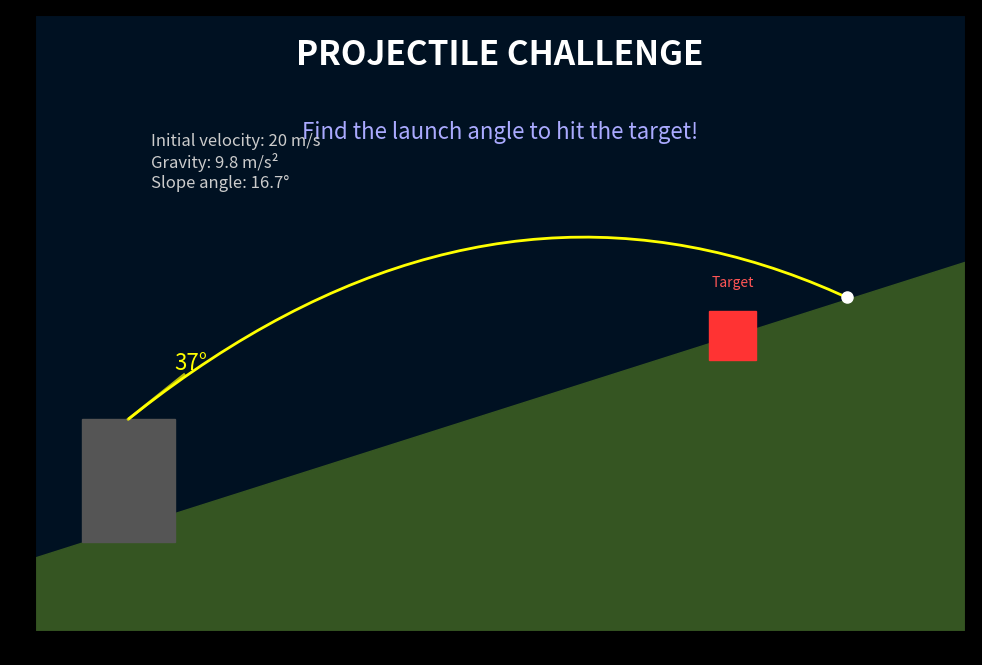

Python code for this plot:
import numpy as np
import matplotlib.pyplot as plt
import matplotlib.animation as animation
from matplotlib.patches import Rectangle, Path, PathPatch
import os

def create_projectile_challenge(output_dir="output"):
    """
    Creates a simulation challenge where students need to determine the correct angle
    to launch a projectile to hit a target on a hill.
    """
    # Animation parameters
    fps = 30
    duration = 10
    frames = fps * duration
    
    # Physics parameters - use these in the challenge
    g = 9.8  # gravity (m/s²)
    initial_velocity = 20  # m/s
    start_height = 5  # m
    target_x = 30  # m
    target_y = 12  # m
    target_size = 2  # m
    
    # Slope calculation
    slope = 0.3
    slope_angle = np.degrees(np.arctan(slope))
    
    # Setup figure
    fig, ax = plt.subplots(figsize=(12, 8), facecolor='black')
    ax.set_facecolor('#001122')
    ax.set_xlim(0, 40)
    ax.set_ylim(0, 25)
    
    # Draw ground with hill
    x_ground = np.linspace(0, 40, 100)
    y_ground = 3 + x_ground * slope
    ground = ax.fill_between(x_ground, 0, y_ground, color='#355522')
    
    # Draw launch platform
    platform = Rectangle((2, y_ground[5]), 4, start_height, color='#555555')
    ax.add_patch(platform)
    
    # Draw target
    target = Rectangle((target_x-target_size/2, target_y-target_size/2), target_size, target_size, color='#FF3333')
    ax.add_patch(target)
    
    # Trajectory path
    trajectory = Path([(0, 0)], [Path.MOVETO])
    path_patch = PathPatch(trajectory, color='#FFFF00', lw=2, fill=False)
    ax.add_patch(path_patch)
    
    # Projectile point
    projectile, = ax.plot([], [], 'o', color='white', ms=8)
    
    # Add info text
    title = ax.text(20, 23, "PROJECTILE CHALLENGE", fontsize=24, color='white', ha='center', weight='bold')
    instruction = ax.text(20, 20, "Find the launch angle to hit the target!", fontsize=16, color='#AAAAFF', ha='center')
    physics_info = ax.text(5, 18, f"Initial velocity: {initial_velocity} m/s\nGravity: {g} m/s²\nSlope angle: {slope_angle:.1f}°", 
                         fontsize=12, color='#CCCCCC', ha='left')
    
    # Target info
    target_info = ax.text(target_x, target_y+2, f"Target", fontsize=10, color='#FF5555', ha='center')
    
    # Angle indicator
    angle_text = ax.text(6, start_height + y_ground[5] + 2, "?°", color='#FFFF00', fontsize=16)
    angle_line, = ax.plot([], [], '-', color='#FFFF00', lw=2, alpha=0.7)
    
    # Function to calculate trajectory
    def trajectory_path(angle_deg, steps=100):
        angle_rad = np.radians(angle_deg)
        vx = initial_velocity * np.cos(angle_rad)
        vy = initial_velocity * np.sin(angle_rad)
        
        # Calculate time of flight (with solution checking)
        # This deliberately avoids giving away the answer
        max_t = 2 * vy / g * 2  # Extended time to show misses
        
        t = np.linspace(0, max_t, steps)
        x = 4 + vx * t  # Start from platform x position
        y = y_ground[5] + start_height + vy * t - 0.5 * g * t**2
        
        # Cut off when projectile hits ground
        above_ground = []
        for i, (xi, yi) in enumerate(zip(x, y)):
            # Find corresponding ground height at this x position
            if xi >= 40:
                break
                
            idx = int(xi / 40 * 100)
            if idx >= len(y_ground):
                idx = len(y_ground) - 1
                
            ground_height = y_ground[idx]
            if yi < ground_height:
                break
            above_ground.append(i)
            
        if above_ground:
            return x[:above_ground[-1]+1], y[:above_ground[-1]+1]
        return [4], [y_ground[5] + start_height]  # Return initial position if no valid trajectory
    
    def init():
        projectile.set_data([], [])
        return projectile, path_patch, angle_line
    
    def update(frame):
        # Different angles in each portion of the animation
        if frame < frames // 5:
            angle = 30
        elif frame < 2 * frames // 5:
            angle = 45
        elif frame < 3 * frames // 5:
            angle = 20
        elif frame < 4 * frames // 5:
            angle = 60
        else:
            angle = 37  # Not the solution!
            
        angle_text.set_text(f"{angle}°")
        
        # Update angle indicator line
        start_x = 4  # Platform center
        start_y = y_ground[5] + start_height
        end_x = start_x + 3 * np.cos(np.radians(angle))
        end_y = start_y + 3 * np.sin(np.radians(angle))
        angle_line.set_data([start_x, end_x], [start_y, end_y])
        
        # Calculate current trajectory
        x, y = trajectory_path(angle)
        
        # Check if we have a valid trajectory with at least one point
        if len(x) > 0:
            # Frame progress along the trajectory
            progress = min(1.0, (frame % (frames // 5)) / (frames // 10))
            idx = min(int(progress * (len(x) - 1)), len(x) - 1)  # Make sure idx is valid
            
            # Update projectile position
            projectile.set_data([x[idx]], [y[idx]])  # Use lists instead of scalars
            
            # Update trajectory path
            if len(x) > 1:  # Only create a path if we have multiple points
                vertices = [np.array([xi, yi]) for xi, yi in zip(x[:idx+1], y[:idx+1])]
                codes = [Path.MOVETO] + [Path.LINETO] * (len(vertices)-1)
                trajectory = Path(vertices, codes)
                path_patch.set_path(trajectory)
            else:
                # Just a single point, draw nothing
                path_patch.set_path(Path([(0, 0)], [Path.MOVETO]))
        else:
            # No valid trajectory, hide projectile and path
            projectile.set_data([], [])
            path_patch.set_path(Path([(0, 0)], [Path.MOVETO]))
            
        return projectile, path_patch, angle_line
    
    # Create animation
    ani = animation.FuncAnimation(
        fig,
        update,
        frames=frames,
        init_func=init,
        blit=True,
        interval=1000/fps
    )
    
    # Save animation
    os.makedirs(output_dir, exist_ok=True)
    output_file = os.path.join(output_dir, 'projectile_challenge.mp4')
    
    # Print solution (for instructor reference)
    print("--------------------------------------")
    print("SOLUTION (Do not share with students)")
    print("--------------------------------------")
    print(f"Initial velocity: {initial_velocity} m/s")
    print(f"Target position: ({target_x}, {target_y}) m")
    print(f"Slope angle: {slope_angle:.1f}°")
    
    # Calculate the actual solution for reference
    # Using projectile motion equations
    # This is approximate and won't be shown to students
    dx = target_x - 4  # Horizontal distance
    dy = target_y - (y_ground[5] + start_height)  # Vertical distance
    
    # Quadratic formula coefficients for angle calculation
    a = initial_velocity**2
    b = -g * dx**2 / (2 * initial_velocity**2)
    c = -dx**2 / (2 * initial_velocity**2) * g - dy
    
    # Discriminant
    discriminant = b**2 - 4 * a * c
    
    if discriminant >= 0:
        t1 = np.arctan((-b + np.sqrt(discriminant)) / (2 * a) / dx) * 180 / np.pi
        t2 = np.arctan((-b - np.sqrt(discriminant)) / (2 * a) / dx) * 180 / np.pi
        print(f"Possible launch angles: {t1:.1f}° or {t2:.1f}°")
        print(f"Best launch angle: {max(t1, t2):.1f}°")
    else:
        print("Target is not reachable with given parameters.")
    print("--------------------------------------")
    
    try:
        writer = animation.FFMpegWriter(fps=fps, metadata=dict(artist='Science_In_Motion'),
                                      bitrate=2400, codec="h264",
                                      extra_args=['-pix_fmt', 'yuv420p'])
        ani.save(output_file, writer=writer)
        print(f"Projectile challenge animation saved to '{output_file}'")
    except Exception as e:
        print(f"Error saving MP4: {e}")
        print("Trying GIF...")
        gif_file = os.path.join(output_dir, 'projectile_challenge.gif')
        try:
            ani.save(gif_file, writer='pillow', fps=fps)
            print(f"Saved as GIF to '{gif_file}'")
        except Exception as e:
            print(f"Error saving GIF: {e}")
            plt.savefig(os.path.join(output_dir, 'projectile_challenge_static.png'))
            print("Saved static image instead")
    
    plt.close(fig)

if __name__ == "__main__":
    create_projectile_challenge()
